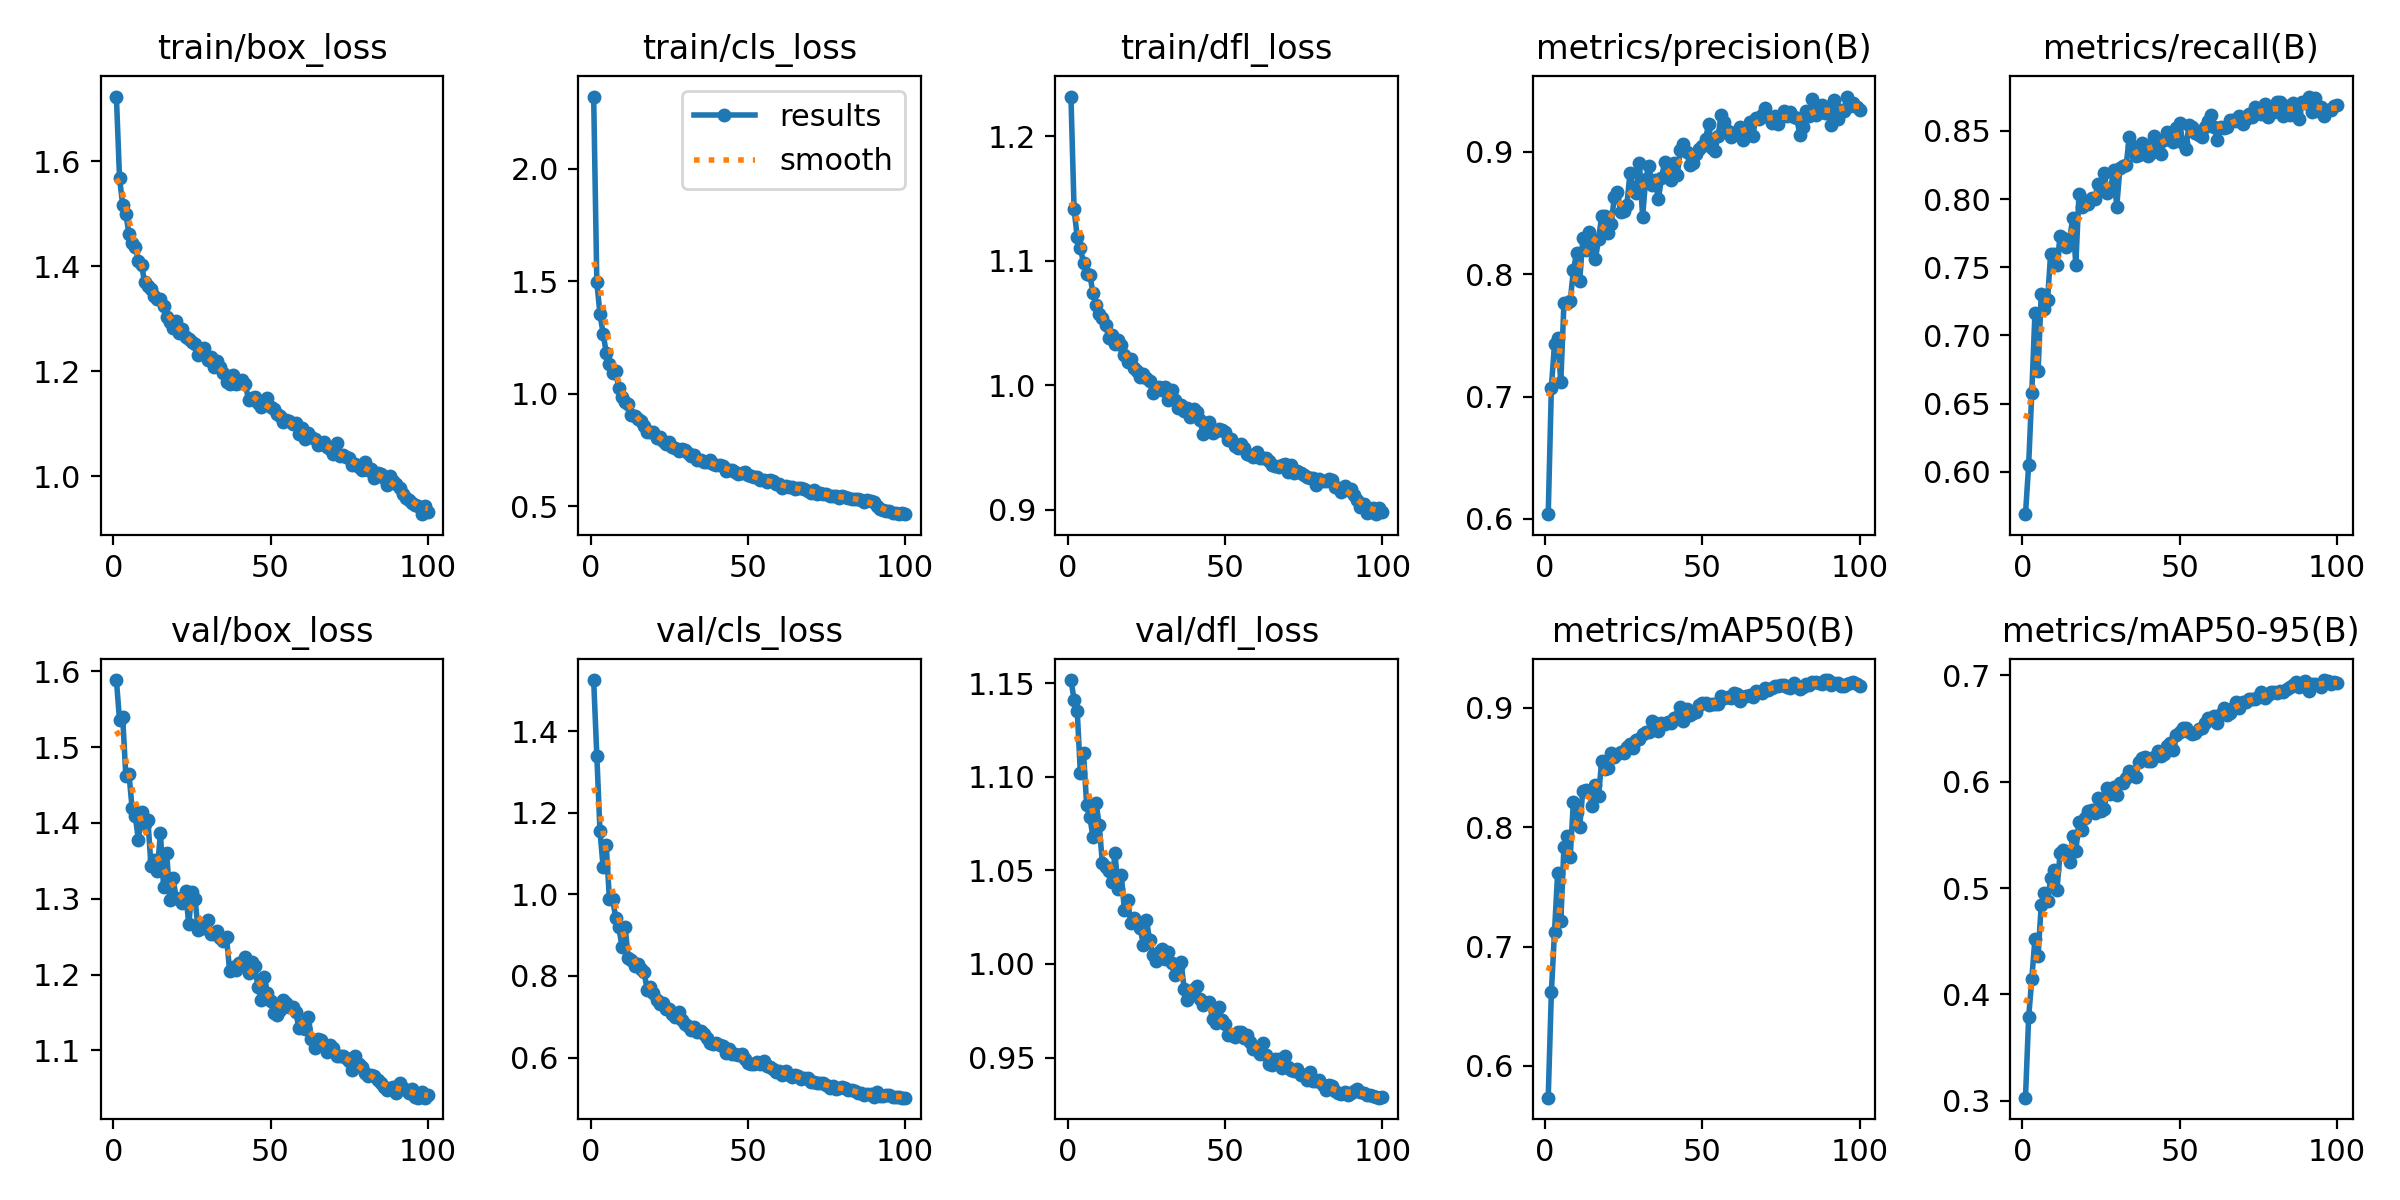

The data file committed next to this chart (first rows):
epoch, time, train/box_loss, train/cls_loss, train/dfl_loss, metrics/precision(B), metrics/recall(B), metrics/mAP50(B), metrics/mAP50-95(B), val/box_loss, val/cls_loss, val/dfl_loss, lr/pg0, lr/pg1, lr/pg2
1, 135.4, 1.723, 2.32, 1.232, 0.6039, 0.5689, 0.5733, 0.3028, 1.588, 1.525, 1.152, 0.0004754, 0.0004754, 0.0004754
2, 284.5, 1.568, 1.496, 1.141, 0.7072, 0.6049, 0.6616, 0.3784, 1.535, 1.34, 1.141, 0.0009423, 0.0009423, 0.0009423
3, 412.4, 1.517, 1.355, 1.119, 0.7429, 0.6581, 0.7123, 0.4144, 1.539, 1.156, 1.135, 0.0014, 0.0014, 0.0014
4, 540, 1.5, 1.268, 1.11, 0.748, 0.7162, 0.762, 0.4525, 1.462, 1.068, 1.102, 0.001387, 0.001387, 0.001387
5, 667.3, 1.462, 1.182, 1.098, 0.7119, 0.6736, 0.7214, 0.436, 1.464, 1.12, 1.113, 0.001372, 0.001372, 0.001372
6, 794.6, 1.444, 1.132, 1.09, 0.7765, 0.7301, 0.7837, 0.4842, 1.419, 0.9882, 1.085, 0.001358, 0.001358, 0.001358
7, 922, 1.437, 1.09, 1.089, 0.7765, 0.719, 0.793, 0.4952, 1.409, 0.9895, 1.079, 0.001344, 0.001344, 0.001344
8, 1049, 1.411, 1.1, 1.074, 0.7782, 0.7259, 0.7752, 0.4875, 1.377, 0.9432, 1.068, 0.00133, 0.00133, 0.00133
9, 1177, 1.402, 1.024, 1.065, 0.8031, 0.7599, 0.8214, 0.5095, 1.414, 0.9207, 1.086, 0.001316, 0.001316, 0.001316
10, 1304, 1.369, 0.9874, 1.058, 0.8173, 0.7595, 0.8126, 0.5172, 1.398, 0.8708, 1.074, 0.001302, 0.001302, 0.001302
11, 1431, 1.363, 0.9616, 1.054, 0.7941, 0.7515, 0.8003, 0.498, 1.404, 0.9198, 1.054, 0.001288, 0.001288, 0.001288
12, 1558, 1.357, 0.9548, 1.049, 0.8291, 0.7728, 0.8304, 0.5332, 1.343, 0.8439, 1.052, 0.001273, 0.001273, 0.001273
13, 1686, 1.343, 0.9065, 1.038, 0.8195, 0.7716, 0.8311, 0.5358, 1.352, 0.8397, 1.05, 0.001259, 0.001259, 0.001259
14, 1813, 1.338, 0.9004, 1.041, 0.834, 0.7645, 0.8295, 0.5327, 1.337, 0.824, 1.044, 0.001245, 0.001245, 0.001245
15, 1940, 1.337, 0.8876, 1.033, 0.8236, 0.7698, 0.8178, 0.5242, 1.386, 0.8282, 1.059, 0.001231, 0.001231, 0.001231
16, 2067, 1.324, 0.8792, 1.037, 0.8123, 0.7858, 0.8355, 0.5494, 1.315, 0.8179, 1.04, 0.001217, 0.001217, 0.001217
17, 2194, 1.304, 0.8555, 1.032, 0.8284, 0.752, 0.8264, 0.5351, 1.36, 0.8106, 1.047, 0.001203, 0.001203, 0.001203
18, 2322, 1.294, 0.8294, 1.024, 0.8475, 0.8037, 0.8558, 0.5626, 1.299, 0.7655, 1.029, 0.001189, 0.001189, 0.001189
19, 2449, 1.283, 0.8287, 1.019, 0.8474, 0.7942, 0.8492, 0.5547, 1.327, 0.7738, 1.034, 0.001174, 0.001174, 0.001174
20, 2576, 1.296, 0.8318, 1.021, 0.8331, 0.7987, 0.8494, 0.5663, 1.301, 0.7578, 1.022, 0.00116, 0.00116, 0.00116
21, 2704, 1.274, 0.8034, 1.014, 0.8408, 0.7961, 0.8622, 0.5725, 1.299, 0.7421, 1.025, 0.001146, 0.001146, 0.001146
22, 2831, 1.281, 0.8091, 1.011, 0.8627, 0.8008, 0.8586, 0.5735, 1.295, 0.7317, 1.022, 0.001132, 0.001132, 0.001132
23, 2958, 1.265, 0.7892, 1.007, 0.8672, 0.7997, 0.8613, 0.5703, 1.31, 0.7335, 1.019, 0.001118, 0.001118, 0.001118
24, 3086, 1.262, 0.7766, 1.009, 0.8509, 0.8112, 0.8628, 0.5846, 1.266, 0.7188, 1.01, 0.001104, 0.001104, 0.001104
25, 3213, 1.256, 0.7834, 1.006, 0.8515, 0.8063, 0.8622, 0.5726, 1.309, 0.7186, 1.023, 0.001089, 0.001089, 0.001089
26, 3340, 1.253, 0.7653, 1.004, 0.8566, 0.8194, 0.8673, 0.5743, 1.3, 0.7068, 1.013, 0.001075, 0.001075, 0.001075
27, 3467, 1.231, 0.761, 0.9943, 0.8828, 0.8045, 0.87, 0.5938, 1.258, 0.6987, 1.005, 0.001061, 0.001061, 0.001061
28, 3595, 1.234, 0.7477, 0.9975, 0.8706, 0.8065, 0.8663, 0.5882, 1.261, 0.7116, 1.002, 0.001047, 0.001047, 0.001047
29, 3722, 1.244, 0.7563, 0.9988, 0.8665, 0.8214, 0.8736, 0.5948, 1.262, 0.691, 1.007, 0.001033, 0.001033, 0.001033
30, 3849, 1.222, 0.7485, 0.9961, 0.8907, 0.7942, 0.8739, 0.5878, 1.273, 0.683, 1.008, 0.001019, 0.001019, 0.001019
31, 3976, 1.228, 0.7374, 0.9986, 0.847, 0.8225, 0.8784, 0.5991, 1.254, 0.6763, 1.002, 0.001005, 0.001005, 0.001005
32, 4103, 1.208, 0.7236, 0.9882, 0.8779, 0.8245, 0.8797, 0.5986, 1.254, 0.6684, 1.006, 0.0009904, 0.0009904, 0.0009904
33, 4230, 1.22, 0.7279, 0.9965, 0.888, 0.8249, 0.88, 0.6034, 1.257, 0.676, 1, 0.0009763, 0.0009763, 0.0009763
34, 4358, 1.207, 0.7048, 0.9879, 0.8726, 0.8455, 0.8887, 0.6102, 1.248, 0.6625, 0.994, 0.0009621, 0.0009621, 0.0009621
35, 4485, 1.197, 0.7063, 0.9817, 0.877, 0.8386, 0.8873, 0.6075, 1.244, 0.6648, 0.9983, 0.000948, 0.000948, 0.000948
36, 4612, 1.179, 0.6952, 0.9845, 0.8611, 0.8317, 0.881, 0.6044, 1.249, 0.6581, 1.001, 0.0009339, 0.0009339, 0.0009339
37, 4739, 1.177, 0.6951, 0.9796, 0.8783, 0.8325, 0.8876, 0.6185, 1.205, 0.6477, 0.9867, 0.0009197, 0.0009197, 0.0009197
38, 4866, 1.193, 0.7064, 0.9816, 0.8913, 0.8409, 0.8866, 0.6227, 1.21, 0.6358, 0.9808, 0.0009056, 0.0009056, 0.0009056
39, 4994, 1.175, 0.6866, 0.9749, 0.8827, 0.8399, 0.8884, 0.6233, 1.206, 0.6336, 0.9833, 0.0008914, 0.0008914, 0.0008914
40, 5121, 1.178, 0.6856, 0.9814, 0.877, 0.8313, 0.8873, 0.6193, 1.215, 0.6345, 0.9867, 0.0008773, 0.0008773, 0.0008773
41, 5248, 1.183, 0.6823, 0.9789, 0.8905, 0.8338, 0.8914, 0.6191, 1.214, 0.631, 0.988, 0.0008631, 0.0008631, 0.0008631
42, 5375, 1.176, 0.6778, 0.9724, 0.8807, 0.8463, 0.8923, 0.6234, 1.223, 0.6282, 0.9813, 0.000849, 0.000849, 0.000849
43, 5502, 1.145, 0.657, 0.9612, 0.9013, 0.8366, 0.901, 0.6293, 1.202, 0.6113, 0.9782, 0.0008348, 0.0008348, 0.0008348
44, 5629, 1.149, 0.6625, 0.9686, 0.9066, 0.833, 0.8891, 0.6241, 1.216, 0.6206, 0.9794, 0.0008207, 0.0008207, 0.0008207
45, 5757, 1.15, 0.659, 0.9708, 0.9, 0.8433, 0.8991, 0.6262, 1.211, 0.6097, 0.9797, 0.0008065, 0.0008065, 0.0008065
46, 5884, 1.139, 0.6536, 0.9618, 0.8888, 0.8495, 0.8945, 0.6336, 1.183, 0.608, 0.9705, 0.0007924, 0.0007924, 0.0007924
47, 6011, 1.132, 0.6412, 0.9633, 0.8904, 0.8475, 0.8957, 0.6366, 1.166, 0.6051, 0.9687, 0.0007782, 0.0007782, 0.0007782
48, 6138, 1.135, 0.6498, 0.9653, 0.898, 0.842, 0.8969, 0.6296, 1.197, 0.609, 0.9768, 0.0007641, 0.0007641, 0.0007641
49, 6265, 1.148, 0.6531, 0.9641, 0.9018, 0.8524, 0.9024, 0.644, 1.176, 0.5975, 0.9702, 0.0007499, 0.0007499, 0.0007499
50, 6392, 1.132, 0.6404, 0.9626, 0.9046, 0.8558, 0.9042, 0.6469, 1.165, 0.5865, 0.968, 0.0007358, 0.0007358, 0.0007358
51, 6519, 1.128, 0.6341, 0.9565, 0.9103, 0.8414, 0.904, 0.6508, 1.149, 0.585, 0.9618, 0.0007216, 0.0007216, 0.0007216
52, 6647, 1.119, 0.6305, 0.9567, 0.9225, 0.8369, 0.9028, 0.6503, 1.147, 0.5836, 0.9623, 0.0007075, 0.0007075, 0.0007075
53, 6774, 1.115, 0.63, 0.9517, 0.903, 0.8547, 0.9031, 0.6472, 1.153, 0.5881, 0.9608, 0.0006934, 0.0006934, 0.0006934
54, 6901, 1.104, 0.618, 0.95, 0.9007, 0.8526, 0.9033, 0.6448, 1.166, 0.5853, 0.9634, 0.0006792, 0.0006792, 0.0006792
55, 7028, 1.107, 0.619, 0.9527, 0.9131, 0.8487, 0.9034, 0.6458, 1.163, 0.5914, 0.9635, 0.0006651, 0.0006651, 0.0006651
56, 7155, 1.105, 0.6096, 0.9497, 0.9296, 0.8469, 0.91, 0.6494, 1.157, 0.5783, 0.9603, 0.0006509, 0.0006509, 0.0006509
57, 7283, 1.099, 0.6166, 0.9451, 0.9242, 0.8454, 0.9082, 0.6508, 1.158, 0.5774, 0.9623, 0.0006368, 0.0006368, 0.0006368
58, 7410, 1.102, 0.612, 0.9442, 0.9167, 0.8531, 0.9089, 0.6555, 1.151, 0.5728, 0.9585, 0.0006226, 0.0006226, 0.0006226
59, 7537, 1.081, 0.5995, 0.9429, 0.9116, 0.8575, 0.9088, 0.6603, 1.13, 0.5654, 0.9548, 0.0006085, 0.0006085, 0.0006085
60, 7664, 1.092, 0.5991, 0.9469, 0.9151, 0.8619, 0.9122, 0.6585, 1.135, 0.5663, 0.9543, 0.0005943, 0.0005943, 0.0005943
... 40 more rows
